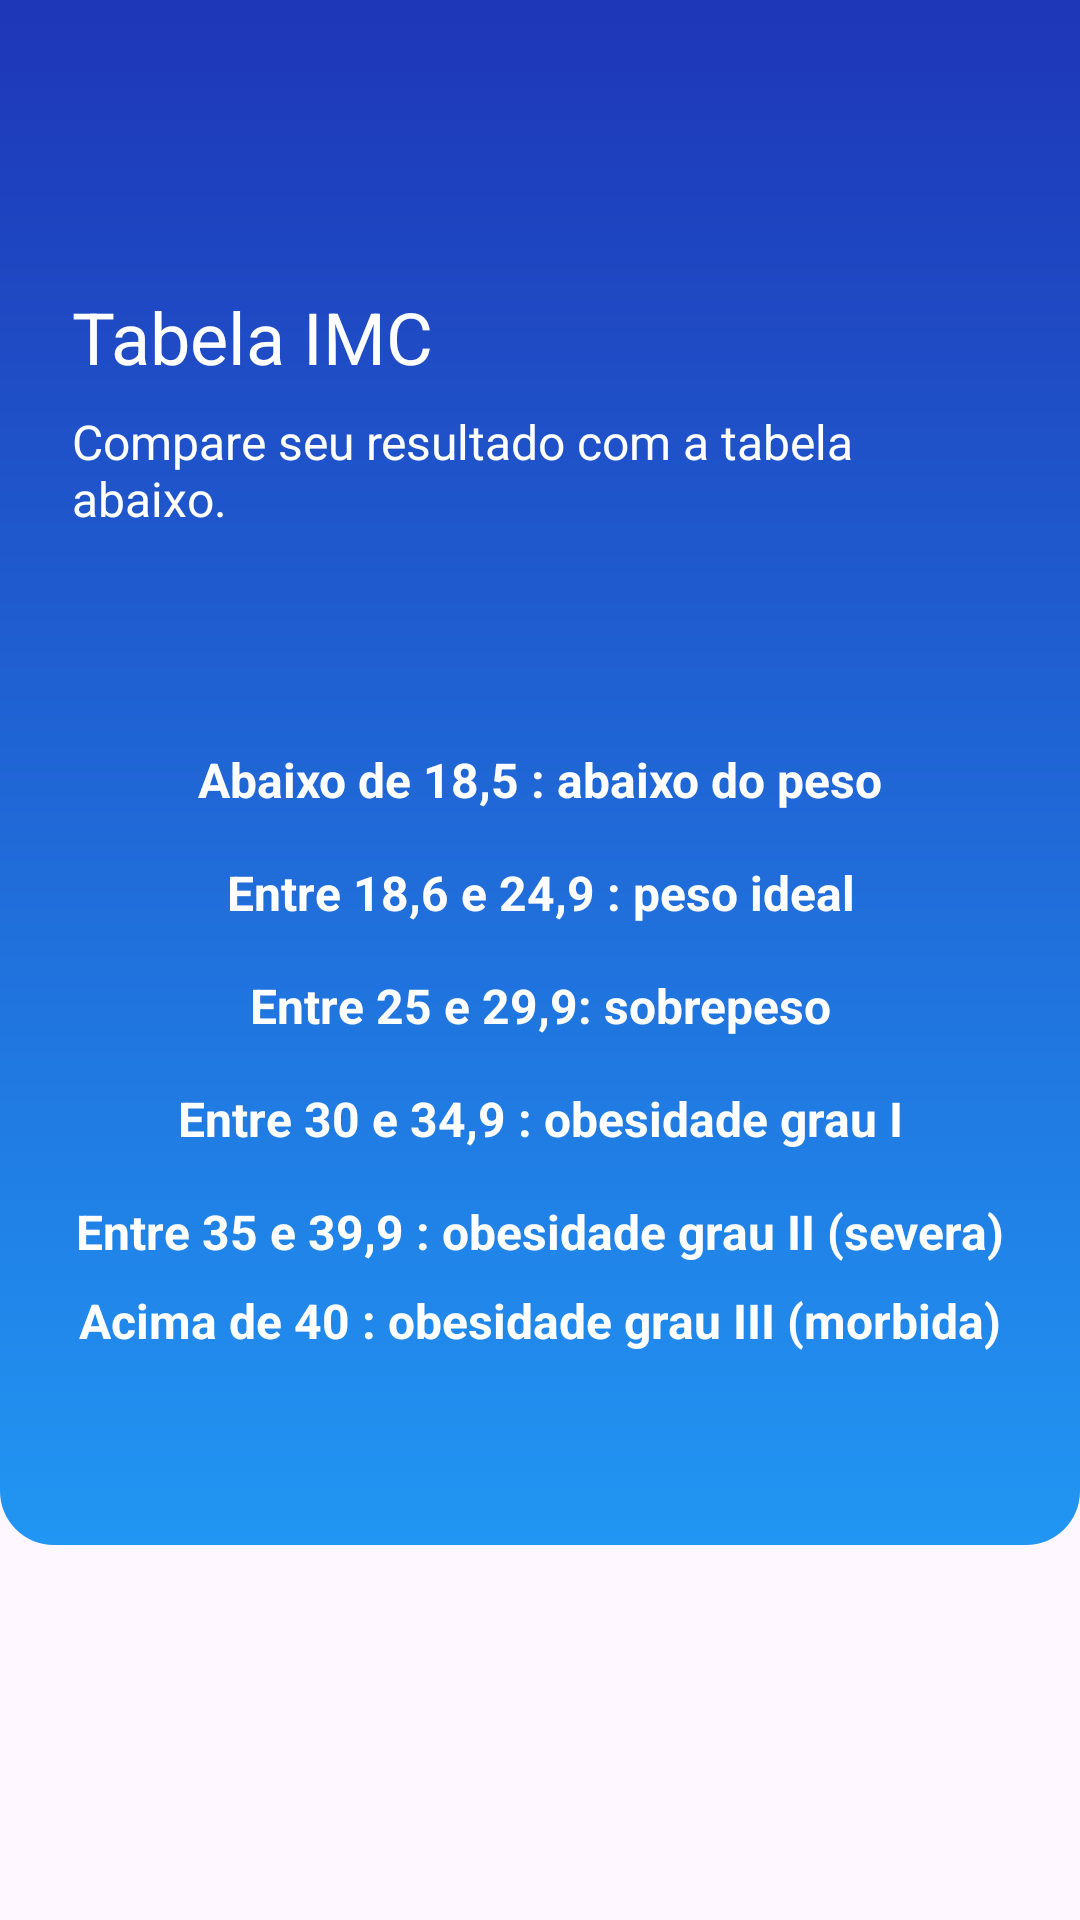

Android layout source for this screen:
<!-- AndroidManifest.xml: application theme Theme.PrimeiroApp -->
<!-- res/layout/activity_classification.xml -->
<?xml version="1.0" encoding="utf-8"?>
<androidx.constraintlayout.widget.ConstraintLayout xmlns:android="http://schemas.android.com/apk/res/android"
    xmlns:app="http://schemas.android.com/apk/res-auto"
    xmlns:tools="http://schemas.android.com/tools"
    android:layout_width="match_parent"
    android:layout_height="match_parent"
    tools:context=".ClassificationActivity">

    <LinearLayout
        android:id="@+id/vg_header"
        android:layout_width="match_parent"
        android:orientation="vertical"
        android:layout_height="wrap_content"
        android:background="@drawable/gradiente_bg"
        app:layout_constraintEnd_toEndOf="parent"
        app:layout_constraintStart_toStartOf="parent"
        app:layout_constraintTop_toTopOf="parent">




        <ImageView
            android:layout_width="48dp"
            android:layout_height="48dp"
            android:layout_margin="24dp"
            android:src="@drawable/ic_weight"
            app:tint="@color/white" />

        <TextView
            android:layout_width="wrap_content"
            android:layout_height="wrap_content"
            android:text="Tabela IMC"
            android:textSize="24dp"
            android:layout_marginStart="24dp"
            android:textColor="@color/white"
            />
        <TextView
            android:layout_width="wrap_content"
            android:layout_height="wrap_content"
            android:text="Compare seu resultado com a tabela abaixo."
            android:textSize="16dp"
            android:layout_marginStart="24dp"
            android:layout_marginEnd="24dp"
            android:layout_marginBottom="64dp"
            android:textColor="@color/white"
            android:layout_marginTop="8dp"/>

        <TextView
            android:id="@+id/tabela1"
            android:layout_width="match_parent"
            android:layout_height="wrap_content"
            android:text="Abaixo de 18,5 : abaixo do peso"
            android:textSize="16dp"
            android:textStyle="bold"
            android:textAlignment="center"
            android:textColor="@color/white"
            android:layout_margin="8dp"/>
        <TextView
            android:id="@+id/tabela2"
            android:layout_width="match_parent"
            android:layout_height="wrap_content"
            android:text="Entre 18,6 e 24,9 : peso ideal"
            android:textSize="16dp"
            android:textStyle="bold"
            android:textAlignment="center"
            android:textColor="@color/white"
            android:layout_margin="8dp"/>
        <TextView
            android:id="@+id/tabela3"
            android:layout_width="match_parent"
            android:layout_height="wrap_content"
            android:text="Entre 25 e 29,9: sobrepeso"
            android:textSize="16dp"
            android:textStyle="bold"
            android:textAlignment="center"
            android:textColor="@color/white"
            android:layout_margin="8dp"/>
        <TextView
            android:id="@+id/tabela4"
            android:layout_width="match_parent"
            android:layout_height="wrap_content"
            android:text="Entre 30 e 34,9 : obesidade grau I"
            android:textSize="16dp"
            android:textStyle="bold"
            android:textAlignment="center"
            android:textColor="@color/white"
            android:layout_margin="8dp"/>
        <TextView
            android:id="@+id/tabela5"
            android:layout_width="match_parent"
            android:layout_height="wrap_content"
            android:text="Entre 35 e 39,9 : obesidade grau II (severa)"
            android:textSize="16dp"
            android:textStyle="bold"
            android:textAlignment="center"
            android:textColor="@color/white"
            android:layout_margin="8dp"/>
        <TextView
            android:id="@+id/tabela6"
            android:layout_width="match_parent"
            android:layout_height="wrap_content"
            android:text="Acima de 40 : obesidade grau III (morbida)"
            android:textSize="16dp"
            android:textStyle="bold"
            android:textAlignment="center"
            android:textColor="@color/white"
            android:layout_marginBottom="64dp"/>


    </LinearLayout>

     />


</androidx.constraintlayout.widget.ConstraintLayout>
<!-- resources referenced by this layout -->
<resources>
  <color name="white">#FFFFFFFF</color>
  <!-- drawable gradiente_bg (drawable) -->
  <?xml version="1.0" encoding="utf-8"?>
  <shape xmlns:android="http://schemas.android.com/apk/res/android">
  
      <corners
          android:topLeftRadius="0dp"
          android:topRightRadius="0dp"
          android:bottomLeftRadius="18dp"
          android:bottomRightRadius="18dp" />
  
      <gradient
          android:startColor="@color/primary_800"
          android:endColor="@color/primary_700"
          android:angle="90"/>
  
  
  
  
  
  </shape>
  <style name="Theme.PrimeiroApp" parent="Base.Theme.PrimeiroApp" />
  <color name="primary_800">#2196F3</color>
  <color name="primary_700">#1E36B8</color>
  <style name="Base.Theme.PrimeiroApp" parent="Theme.Material3.DayNight.NoActionBar">
          
           <item name="colorPrimary">@color/primary_800</item>
           <item name="android:statusBarColor">@color/primary_700</item>
      </style>
</resources>
